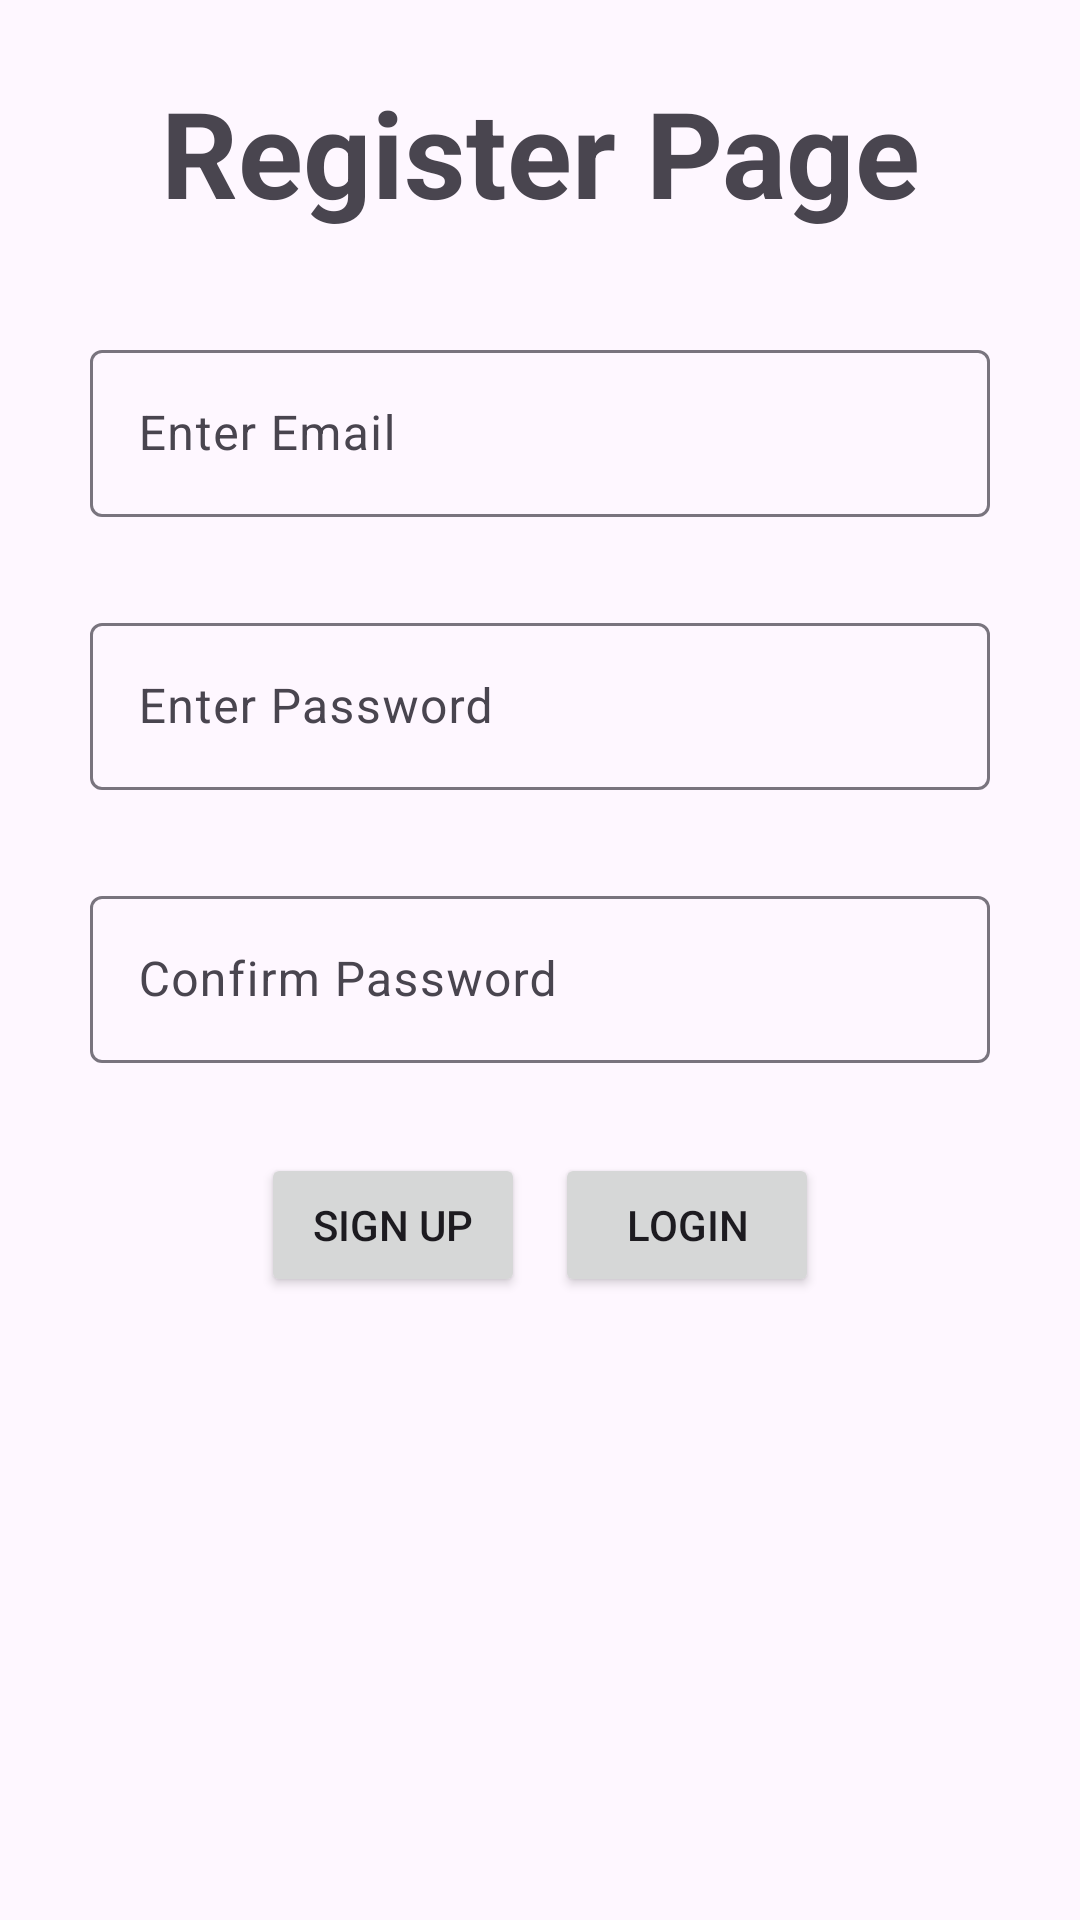

Produce the Android XML layout that renders to this screen, including the resource entries it uses.
<!-- AndroidManifest.xml: application theme Theme.ProjectTranslatorApp -->
<!-- res/layout/activity_register.xml -->
<?xml version="1.0" encoding="utf-8"?>
<LinearLayout xmlns:android="http://schemas.android.com/apk/res/android"
    xmlns:app="http://schemas.android.com/apk/res-auto"
    xmlns:tools="http://schemas.android.com/tools"
    android:id="@+id/main"
    android:layout_width="match_parent"
    android:layout_height="match_parent"
    android:orientation="vertical"
    tools:context=".Login">

    <TextView
        android:id="@+id/textView"
        android:layout_width="match_parent"
        android:layout_height="wrap_content"
        android:text="Register Page"
        android:textAlignment="center"
        android:layout_marginTop="20dp"
        android:textSize="40sp"
        android:gravity="center"
        android:textStyle="bold"
        android:padding="4dp"
        android:layout_marginBottom="30dp"/>
    <com.google.android.material.textfield.TextInputLayout
        android:layout_width="match_parent"
        android:layout_height="wrap_content">
        <EditText
            android:id="@+id/txtEmail"
            android:hint="Enter Email"
            android:inputType="textEmailAddress"
            android:imeOptions="actionNext"
            android:layout_width="300dp"
            android:layout_gravity="center"
            android:layout_height="wrap_content"
            android:layout_marginBottom="30dp"/>

    </com.google.android.material.textfield.TextInputLayout>
    <com.google.android.material.textfield.TextInputLayout
        android:layout_width="match_parent"
        android:layout_height="wrap_content">
        <EditText
            android:id="@+id/txtPassword"
            android:inputType="textPassword"
            android:hint="Enter Password"
            android:imeActionLabel="login"
            android:imeOptions="actionNext"
            android:layout_width="300dp"
            android:layout_height="wrap_content"
            android:layout_gravity="center"
            android:layout_marginBottom="30dp"/>
    </com.google.android.material.textfield.TextInputLayout>

    <com.google.android.material.textfield.TextInputLayout
        android:layout_width="match_parent"
        android:layout_height="wrap_content">
        <EditText
            android:id="@+id/txtConfirmPassword"
            android:inputType="textPassword"
            android:hint="Confirm Password"
            android:imeActionLabel="Sign Up"
            android:imeOptions="actionDone"
            android:layout_width="300dp"
            android:layout_height="wrap_content"
            android:layout_gravity="center"
            android:layout_marginBottom="30dp"/>
    </com.google.android.material.textfield.TextInputLayout>

    <LinearLayout
        android:layout_width="match_parent"
        android:layout_height="wrap_content"
        android:orientation="horizontal"
        android:gravity="center">
        <Button
            android:id="@+id/btnRegister"
            android:text="Sign Up"
            android:layout_width="wrap_content"
            android:layout_height="wrap_content"
            android:layout_marginEnd="10dp"/>
        <Button
            android:id="@+id/btnLogin"
            android:text="Login"
            android:layout_width="wrap_content"
            android:layout_height="wrap_content"/>
    </LinearLayout>


</LinearLayout>
<!-- resources referenced by this layout -->
<resources>
  <style name="Theme.ProjectTranslatorApp" parent="Theme.Material3.DayNight.NoActionBar">
          
          
      </style>
</resources>
